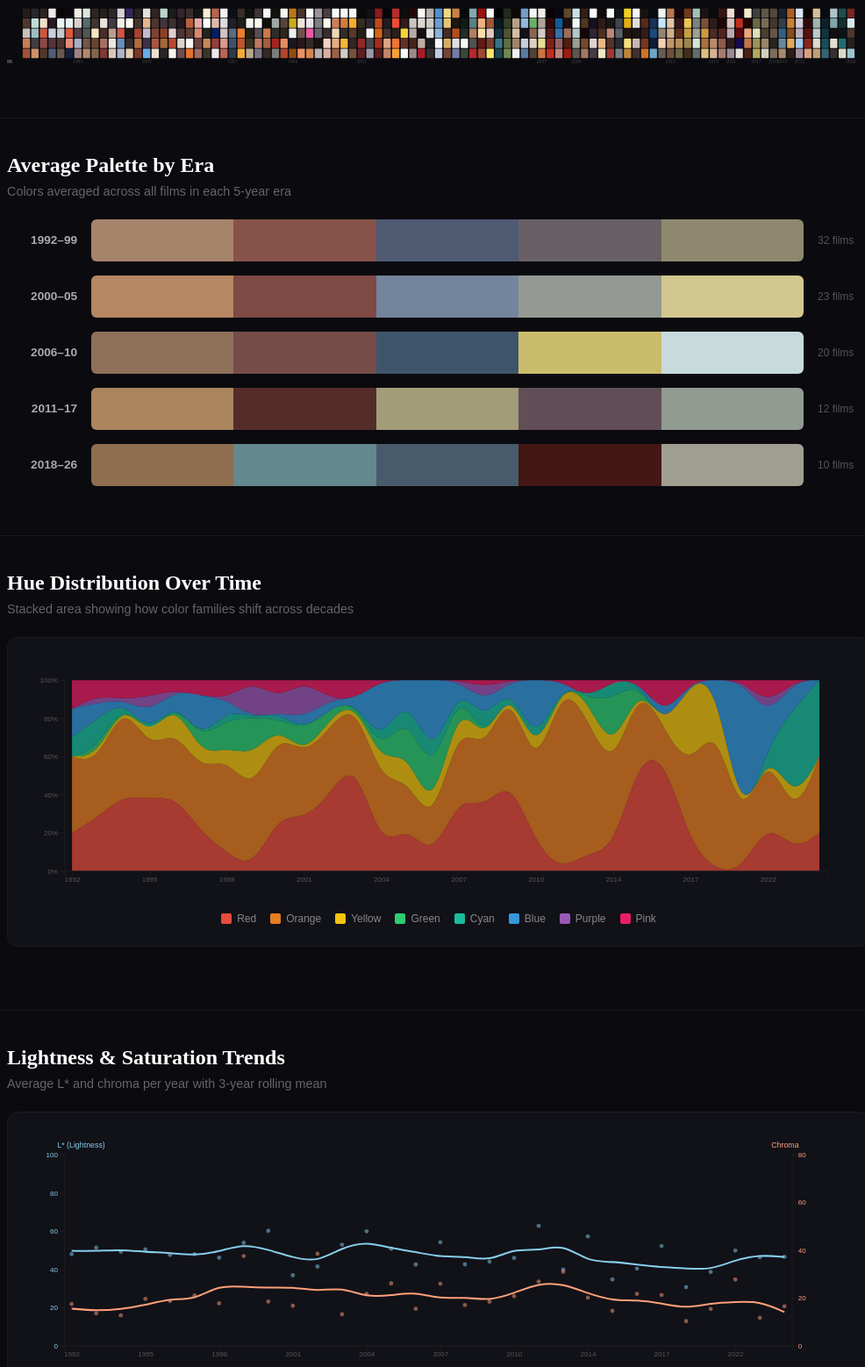
D3 v7 page, settled after 480 driven frames (8 s of simulated time); the page loaded 1 data file(s).


// ── app.js

// ─── Data ──────────────────────────────────────────────
d3.json('data/palettes.json').then(DATA => {
// ─── Helpers ───────────────────────────────────────────
const parseHex = hex => {
  const r = parseInt(hex.slice(1, 3), 16);
  const g = parseInt(hex.slice(3, 5), 16);
  const b = parseInt(hex.slice(5, 7), 16);
  return [r, g, b];
};

const rgbToHsl = (r, g, b) => {
  r /= 255; g /= 255; b /= 255;
  const max = Math.max(r, g, b), min = Math.min(r, g, b);
  let h, s, l = (max + min) / 2;
  if (max === min) { h = s = 0; }
  else {
    const d = max - min;
    s = l > 0.5 ? d / (2 - max - min) : d / (max + min);
    switch (max) {
      case r: h = ((g - b) / d + (g < b ? 6 : 0)) / 6; break;
      case g: h = ((b - r) / d + 2) / 6; break;
      case b: h = ((r - g) / d + 4) / 6; break;
    }
  }
  return [h * 360, s * 100, l * 100];
};

const rgbToLab = (r, g, b) => {
  let [rl, gl, bl] = [r, g, b].map(c => {
    c /= 255;
    return c > 0.04045 ? Math.pow((c + 0.055) / 1.055, 2.4) : c / 12.92;
  });
  let x = (rl * 0.4124564 + gl * 0.3575761 + bl * 0.1804375) / 0.95047;
  let y = rl * 0.2126729 + gl * 0.7151522 + bl * 0.0721750;
  let z = (rl * 0.0193339 + gl * 0.1191920 + bl * 0.9503041) / 1.08883;
  const f = t => t > 0.008856 ? Math.cbrt(t) : 7.787 * t + 16 / 116;
  return [116 * f(y) - 16, 500 * (f(x) - f(y)), 200 * (f(y) - f(z))];
};

const hueFamily = h => {
  if (h < 15 || h >= 345) return 'Red';
  if (h < 45) return 'Orange';
  if (h < 75) return 'Yellow';
  if (h < 150) return 'Green';
  if (h < 195) return 'Cyan';
  if (h < 255) return 'Blue';
  if (h < 285) return 'Purple';
  if (h < 345) return 'Pink';
  return 'Red';
};

const HUE_FAMILIES = ['Red', 'Orange', 'Yellow', 'Green', 'Cyan', 'Blue', 'Purple', 'Pink'];
const HUE_COLORS = ['#e74c3c', '#e67e22', '#f1c40f', '#2ecc71', '#1abc9c', '#3498db', '#9b59b6', '#e91e63'];

const tooltip = d3.select('#tooltip');

// ─── Stats Bar ─────────────────────────────────────────
const years = [...new Set(DATA.map(d => d.year))].sort();
const totalFilms = DATA.length;
const yearSpan = `${years[0]}–${years[years.length - 1]}`;
const allColors = DATA.flatMap(d => d.palette);
const uniqueColors = new Set(allColors).size;

// Average saturation & lightness
const avgStats = (() => {
  let totalS = 0, totalL = 0, count = 0;
  DATA.forEach(d => d.palette.forEach(hex => {
    const [r, g, b] = parseHex(hex);
    const [, s, l] = rgbToHsl(r, g, b);
    totalS += s; totalL += l; count++;
  }));
  return { sat: (totalS / count).toFixed(1), lit: (totalL / count).toFixed(1) };
})();

d3.select('#stats-bar').html(`
  <div class="stat"><div class="num">${totalFilms}</div><div class="label">Films</div></div>
  <div class="stat"><div class="num">${yearSpan}</div><div class="label">Span</div></div>
  <div class="stat"><div class="num">${uniqueColors}</div><div class="label">Unique Colors</div></div>
  <div class="stat"><div class="num">${allColors.length}</div><div class="label">Total Swatches</div></div>
  <div class="stat"><div class="num">${avgStats.sat}%</div><div class="label">Avg Saturation</div></div>
  <div class="stat"><div class="num">${avgStats.lit}%</div><div class="label">Avg Lightness</div></div>
`);

// ─── Timeline Strip ────────────────────────────────────
{
  const W = 1200, H = 80, pad = 20;
  const svg = d3.select('#timeline-strip').append('svg')
    .attr('viewBox', `0 0 ${W} ${H}`)
    .attr('width', '100%');

  const x = d3.scaleBand()
    .domain(DATA.map((_, i) => i))
    .range([pad, W - pad])
    .padding(0.15);

  const blocks = svg.selectAll('g')
    .data(DATA)
    .join('g')
    .attr('transform', (d, i) => `translate(${x(i)}, 0)`);

  blocks.each(function(d, i) {
    const g = d3.select(this);
    const blockH = (H - 10) / d.palette.length;
    d.palette.forEach((hex, j) => {
      g.append('rect')
        .attr('x', 0)
        .attr('y', j * blockH + 2)
        .attr('width', x.bandwidth())
        .attr('height', blockH - 1)
        .attr('rx', 1)
        .attr('fill', hex);
    });
  });

  blocks.on('mouseover', (event, d) => {
    tooltip.style('opacity', 1);
    tooltip.select('.tt-poster').attr('src', `images/SRK_Posters/${d.poster}`).attr('alt', d.title);
    tooltip.select('.tt-title').text(d.title);
    tooltip.select('.tt-year').text(d.year);
    tooltip.select('.tt-palette').html(
      d.palette.map(c => `<div class="tt-swatch" style="background:${c}"></div>`).join('')
    );
  })
  .on('mousemove', event => {
    tooltip
      .style('left', (event.clientX + 12) + 'px')
      .style('top', (event.clientY - 10) + 'px');
  })
  .on('mouseout', () => tooltip.style('opacity', 0));

  // Year labels
  const yearGroups = d3.group(DATA, d => d.year);
  let yearPositions = [];
  yearGroups.forEach((films, year) => {
    const indices = films.map(f => DATA.indexOf(f));
    const mid = d3.mean(indices);
    yearPositions.push({ year, x: x(mid) + x.bandwidth() / 2 });
  });

  svg.selectAll('.year-label')
    .data(yearPositions)
    .join('text')
    .attr('class', 'year-label')
    .attr('x', d => d.x)
    .attr('y', H - 2)
    .attr('text-anchor', 'middle')
    .attr('font-size', '7px')
    .attr('fill', '#444')
    .attr('font-family', 'Fira Sans')
    .text(d => d.year);
}

// ─── Era Comparison ────────────────────────────────────
{
  const eras = [
    { label: '1992–99', filter: d => +d.year >= 1992 && +d.year <= 1999 },
    { label: '2000–05', filter: d => +d.year >= 2000 && +d.year <= 2005 },
    { label: '2006–10', filter: d => +d.year >= 2006 && +d.year <= 2010 },
    { label: '2011–17', filter: d => +d.year >= 2011 && +d.year <= 2017 },
    { label: '2018–26', filter: d => +d.year >= 2018 && +d.year <= 2026 },
  ];

  const container = d3.select('#era-comparison');

  eras.forEach(era => {
    const films = DATA.filter(era.filter);
    const allHex = films.flatMap(d => d.palette);
    const rgbs = allHex.map(parseHex);

    // Simple averaging in RGB space
    const avgR = Math.round(d3.mean(rgbs, c => c[0]));
    const avgG = Math.round(d3.mean(rgbs, c => c[1]));
    const avgB = Math.round(d3.mean(rgbs, c => c[2]));

    // Get top 5 representative colors via k-means-like approach
    // Use the most frequent hue families instead
    const hsls = rgbs.map(([r, g, b]) => rgbToHsl(r, g, b));
    const hueCounts = {};
    HUE_FAMILIES.forEach(f => hueCounts[f] = { count: 0, sumH: 0, sumS: 0, sumL: 0, sumR: 0, sumG: 0, sumB: 0 });
    hsls.forEach(([h, s, l], i) => {
      const family = hueFamily(h);
      hueCounts[family].count++;
      hueCounts[family].sumH += h;
      hueCounts[family].sumS += s;
      hueCounts[family].sumL += l;
      hueCounts[family].sumR += rgbs[i][0];
      hueCounts[family].sumG += rgbs[i][1];
      hueCounts[family].sumB += rgbs[i][2];
    });

    const topFamilies = Object.entries(hueCounts)
      .filter(([, v]) => v.count > 0)
      .sort((a, b) => b[1].count - a[1].count)
      .slice(0, 5);

    const eraColors = topFamilies.map(([, v]) =>
      `rgb(${Math.round(v.sumR / v.count)},${Math.round(v.sumG / v.count)},${Math.round(v.sumB / v.count)})`
    );

    // Fill remaining if less than 5
    while (eraColors.length < 5) eraColors.push('rgb(30,30,40)');

    const row = container.append('div').attr('class', 'era-row');
    row.append('div').attr('class', 'era-label').text(era.label);

    const palette = row.append('div').attr('class', 'era-palette');
    eraColors.forEach(c => palette.append('div').style('background', c));

    row.append('div').attr('class', 'era-count').text(`${films.length} films`);
  });
}

// ─── Hue Stacked Area ──────────────────────────────────
{
  const W = 1160, H = 340, m = { t: 30, r: 30, b: 40, l: 50 };
  const w = W - m.l - m.r, ht = H - m.t - m.b;

  const svg = d3.select('#hue-stacked').append('svg')
    .attr('viewBox', `0 0 ${W} ${H}`)
    .attr('width', '100%');

  const g = svg.append('g').attr('transform', `translate(${m.l},${m.t})`);

  // Build year-family counts
  const yearData = years.map(year => {
    const films = DATA.filter(d => d.year === year);
    const counts = {};
    HUE_FAMILIES.forEach(f => counts[f] = 0);
    films.forEach(d => d.palette.forEach(hex => {
      const [r, b2, b_] = parseHex(hex);
      const [h] = rgbToHsl(r, b2, b_);
      counts[hueFamily(h)]++;
    }));
    const total = Object.values(counts).reduce((a, b) => a + b, 0);
    const obj = { year };
    HUE_FAMILIES.forEach(f => obj[f] = counts[f] / total * 100);
    return obj;
  });

  const x = d3.scalePoint().domain(years).range([0, w]).padding(0.3);
  const y = d3.scaleLinear().domain([0, 100]).range([ht, 0]);

  const stack = d3.stack().keys(HUE_FAMILIES);
  const series = stack(yearData);

  const area = d3.area()
    .x(d => x(d.data.year))
    .y0(d => y(d[0]))
    .y1(d => y(d[1]))
    .curve(d3.curveBasis);

  g.selectAll('path')
    .data(series)
    .join('path')
    .attr('d', area)
    .attr('fill', (d, i) => HUE_COLORS[i])
    .attr('opacity', 0.7);

  g.append('g')
    .attr('transform', `translate(0,${ht})`)
    .call(d3.axisBottom(x).tickValues(years.filter((_, i) => i % 3 === 0)))
    .selectAll('text')
    .attr('fill', '#555')
    .attr('font-size', '10px');

  g.append('g')
    .call(d3.axisLeft(y).ticks(5).tickFormat(d => d + '%'))
    .selectAll('text')
    .attr('fill', '#555')
    .attr('font-size', '10px');

  g.selectAll('.domain, .tick line').attr('stroke', '#222');

  // Legend
  const legend = d3.select('#hue-stacked').append('div').attr('class', 'legend');
  HUE_FAMILIES.forEach((f, i) => {
    legend.append('div').attr('class', 'legend-item')
      .html(`<div class="legend-swatch" style="background:${HUE_COLORS[i]}"></div>${f}`);
  });
}

// ─── Lightness & Saturation Trends ─────────────────────
{
  const W = 1160, H = 340, m = { t: 30, r: 80, b: 40, l: 50 };
  const w = W - m.l - m.r, ht = H - m.t - m.b;

  const svg = d3.select('#ls-trends').append('svg')
    .attr('viewBox', `0 0 ${W} ${H}`)
    .attr('width', '100%');

  const g = svg.append('g').attr('transform', `translate(${m.l},${m.t})`);

  // Per-year average L* and chroma
  const yearStats = years.map(year => {
    const films = DATA.filter(d => d.year === year);
    let totalL = 0, totalC = 0, count = 0;
    films.forEach(d => d.palette.forEach(hex => {
      const [r, gb, b] = parseHex(hex);
      const [, a, b_] = rgbToLab(r, gb, b);
      totalL += rgbToLab(r, gb, b)[0];
      totalC += Math.sqrt(a * a + b_ * b_);
      count++;
    }));
    return { year, lightness: totalL / count, chroma: totalC / count };
  });

  // Rolling mean
  const rolling = (arr, key, window = 3) => {
    const result = [];
    arr.forEach((d, i) => {
      const start = Math.max(0, i - Math.floor(window / 2));
      const end = Math.min(arr.length, i + Math.ceil(window / 2));
      const slice = arr.slice(start, end);
      result.push({ year: d.year, [key]: d3.mean(slice, s => s[key]) });
    });
    return result;
  };

  const lRolling = rolling(yearStats, 'lightness');
  const cRolling = rolling(yearStats, 'chroma');

  const x = d3.scalePoint().domain(years).range([0, w]).padding(0.3);
  const yL = d3.scaleLinear().domain([0, 100]).range([ht, 0]);
  const yC = d3.scaleLinear().domain([0, 80]).range([ht, 0]);

  // L* line
  const lineL = d3.line().x(d => x(d.year)).y(d => yL(d.lightness)).curve(d3.curveBasis);
  const lineC = d3.line().x(d => x(d.year)).y(d => yC(d.chroma)).curve(d3.curveBasis);

  // Dots
  g.selectAll('.dot-l')
    .data(yearStats)
    .join('circle')
    .attr('cx', d => x(d.year))
    .attr('cy', d => yL(d.lightness))
    .attr('r', 3)
    .attr('fill', '#87ceeb')
    .attr('opacity', 0.5);

  g.selectAll('.dot-c')
    .data(yearStats)
    .join('circle')
    .attr('cx', d => x(d.year))
    .attr('cy', d => yC(d.chroma))
    .attr('r', 3)
    .attr('fill', '#ffa07a')
    .attr('opacity', 0.5);

  // Rolling lines
  g.append('path').datum(lRolling)
    .attr('fill', 'none').attr('stroke', '#87ceeb').attr('stroke-width', 2.5)
    .attr('d', lineL);

  g.append('path').datum(cRolling)
    .attr('fill', 'none').attr('stroke', '#ffa07a').attr('stroke-width', 2.5)
    .attr('d', lineC);

  // Axes
  g.append('g')
    .attr('transform', `translate(0,${ht})`)
    .call(d3.axisBottom(x).tickValues(years.filter((_, i) => i % 3 === 0)))
    .selectAll('text').attr('fill', '#555').attr('font-size', '10px');

  g.append('g')
    .call(d3.axisLeft(yL).ticks(5))
    .selectAll('text').attr('fill', '#87ceeb').attr('font-size', '10px');

  g.append('g')
    .attr('transform', `translate(${w},0)`)
    .call(d3.axisRight(yC).ticks(5))
    .selectAll('text').attr('fill', '#ffa07a').attr('font-size', '10px');

  g.selectAll('.domain, .tick line').attr('stroke', '#222');

  // Labels
  g.append('text').attr('x', -10).attr('y', -10)
    .attr('fill', '#87ceeb').attr('font-size', '11px').text('L* (Lightness)');
  g.append('text').attr('x', w + 10).attr('y', -10)
    .attr('fill', '#ffa07a').attr('font-size', '11px').attr('text-anchor', 'end').text('Chroma');

  // Legend
  const legend = d3.select('#ls-trends').append('div').attr('class', 'legend');
  legend.append('div').attr('class', 'legend-item')
    .html(`<div class="legend-swatch" style="background:#87ceeb"></div>Lightness (L*)`);
  legend.append('div').attr('class', 'legend-item')
    .html(`<div class="legend-swatch" style="background:#ffa07a"></div>Chroma (Saturation)`);
}

// ─── Color Wheel Heatmap ───────────────────────────────
{
  const W = 560, H = 560;
  const cx = W / 2, cy = H / 2, R = 220;

  const svg = d3.select('#hue-wheel').append('svg')
    .attr('viewBox', `0 0 ${W} ${H}`)
    .attr('width', '100%')
    .attr('max-width', '560px')
    .style('margin', '0 auto');

  // Background circle
  svg.append('circle')
    .attr('cx', cx).attr('cy', cy).attr('r', R + 20)
    .attr('fill', '#111118').attr('stroke', '#1a1a24');

  // Hue ring
  const hueRes = 360;
  for (let i = 0; i < hueRes; i++) {
    const a1 = (i / hueRes) * Math.PI * 2 - Math.PI / 2;
    const a2 = ((i + 1.5) / hueRes) * Math.PI * 2 - Math.PI / 2;
    const arc = d3.arc()
      .innerRadius(R - 15)
      .outerRadius(R)
      .startAngle(a1 + Math.PI / 2)
      .endAngle(a2 + Math.PI / 2);
    svg.append('path')
      .attr('d', arc())
      .attr('transform', `translate(${cx},${cy})`)
      .attr('fill', `hsl(${i}, 80%, 60%)`)
      .attr('opacity', 0.3);
  }

  // Plot dots
  const dots = [];
  DATA.forEach(d => d.palette.forEach(hex => {
    const [r, g, b] = parseHex(hex);
    const [h, s, l] = rgbToHsl(r, g, b);
    dots.push({ h, s, l, hex, title: d.title, year: d.year, poster: d.poster });
  }));

  const rScale = d3.scaleLinear().domain([0, 100]).range([0, R - 30]);

  svg.selectAll('circle.dot')
    .data(dots)
    .join('circle')
    .attr('class', 'dot')
    .attr('cx', d => cx + rScale(d.s) * Math.cos((d.h - 90) * Math.PI / 180))
    .attr('cy', d => cy + rScale(d.s) * Math.sin((d.h - 90) * Math.PI / 180))
    .attr('r', d => 2 + d.l / 40)
    .attr('fill', d => d.hex)
    .attr('stroke', '#0a0a0f')
    .attr('stroke-width', 0.5)
    .attr('opacity', 0.7)
    .on('mouseover', (event, d) => {
      tooltip.style('opacity', 1);
      tooltip.select('.tt-poster').attr('src', `images/SRK_Posters/${d.poster}`).attr('alt', d.title);
      tooltip.select('.tt-title').text(d.title);
      tooltip.select('.tt-year').text(`${d.year} · ${d.hex}`);
      tooltip.select('.tt-palette').html(
        `<div class="tt-swatch" style="background:${d.hex}"></div>`
      );
    })
    .on('mousemove', event => {
      tooltip
        .style('left', (event.clientX + 12) + 'px')
        .style('top', (event.clientY - 10) + 'px');
    })
    .on('mouseout', () => tooltip.style('opacity', 0));

  // Center label
  svg.append('text')
    .attr('x', cx).attr('y', cy - 6)
    .attr('text-anchor', 'middle')
    .attr('fill', '#444')
    .attr('font-size', '11px')
    .attr('font-family', 'Fira Sans')
    .text('SATURATION →');
  svg.append('text')
    .attr('x', cx).attr('y', cy + 10)
    .attr('text-anchor', 'middle')
    .attr('fill', '#444')
    .attr('font-size', '11px')
    .attr('font-family', 'Fira Sans')
    .text('← HUE ANGLE →');
}

// ─── Poster Grid ───────────────────────────────────────
{
  const grid = d3.select('#poster-grid');

  DATA.forEach(d => {
    const card = grid.append('div').attr('class', 'poster-card');

    card.append('img')
      .attr('class', 'poster-thumb')
      .attr('src', `images/SRK_Posters/${d.poster}`)
      .attr('alt', d.title)
      .attr('loading', 'lazy');

    const palette = card.append('div').attr('class', 'poster-palette');
    d.palette.forEach(hex => palette.append('div').style('background', hex));

    const info = card.append('div').attr('class', 'poster-info');
    info.append('div').attr('class', 'year').text(d.year);
    info.append('div').attr('class', 'title').text(d.title);

    card.on('mouseover', event => {
      tooltip.style('opacity', 1);
      tooltip.select('.tt-poster').attr('src', `images/SRK_Posters/${d.poster}`).attr('alt', d.title);
      tooltip.select('.tt-title').text(d.title);
      tooltip.select('.tt-year').text(d.year);
      tooltip.select('.tt-palette').html(
        d.palette.map(c => `<div class="tt-swatch" style="background:${c}"></div>`).join('')
      );
    })
    .on('mousemove', event => {
      tooltip
        .style('left', (event.clientX + 12) + 'px')
        .style('top', (event.clientY - 10) + 'px');
    })
    .on('mouseout', () => tooltip.style('opacity', 0));
  });
}
});


### data: data/palettes.json
[
 {
  "title": "Chamatkar",
  "year": "1992",
  "poster": "1992_Chamatkar.jpg",
  "palette": [
   "#251c1a",
   "#50382d",
   "#c6c0bd",
   "#c67f53",
   "#a05234"
  ]
 },
 {
  "title": "Deewana",
  "year": "1992",
  "poster": "1992_Deewana.jpg",
  "palette": [
   "#29282e",
   "#c2dbd7",
   "#9ebcbd",
   "#413c40",
   "#cd9266"
  ]
 },
 {
  "title": "Dil Aashna Hai",
  "year": "1992",
  "poster": "1992_Dil Aashna Hai.jpg",
  "palette": [
   "#2e231f",
   "#f0e0c9",
   "#cc5740",
   "#8c4948",
   "#4f382b"
  ]
 },
 {
  "title": "Raju Ban Gaya Gentleman",
  "year": "1992",
  "poster": "1992_Raju Ban Gaya Gentleman.jpg",
  "palette": [
   "#ebe9eb",
   "#2a1720",
   "#cecddb",
   "#563436",
   "#535b77"
  ]
 },
 {
  "title": "Baazigar",
  "year": "1993",
  "poster": "1993_Baazigar.jpg",
  "palette": [
   "#0a0406",
   "#ecf4f2",
   "#c1cacc",
   "#50342e",
   "#69584f"
  ]
 },
 {
  "title": "Darr",
  "year": "1993",
  "poster": "1993_Darr.jpg",
  "palette": [
   "#0a070f",
   "#e8f1f1",
   "#dc5a3d",
   "#e38e7b",
   "#17203a"
  ]
 },
 {
  "title": "King Uncle",
  "year": "1993",
  "poster": "1993_King Uncle.jpg",
  "palette": [
   "#f1ede3",
   "#dacfcc",
   "#523e45",
   "#a5aec2",
   "#a08381"
  ]
 },
 {
  "title": "Maya Memsaab",
  "year": "1993",
  "poster": "1993_Maya Memsaab.jpg",
  "palette": [
   "#dde4da",
   "#59696c",
   "#56544f",
   "#775449",
   "#b4866a"
  ]
 },
 "... 89 more items"
]